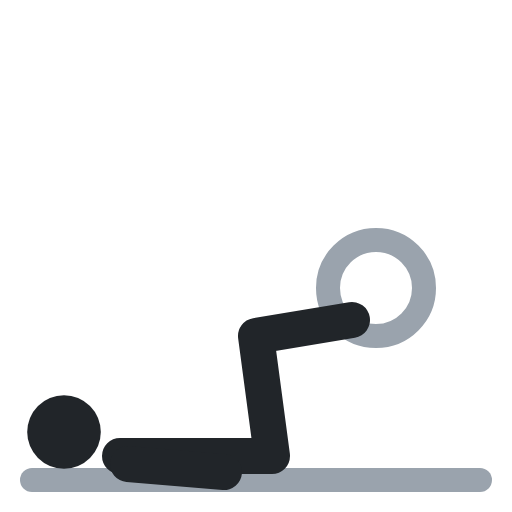
t = 0.00 s
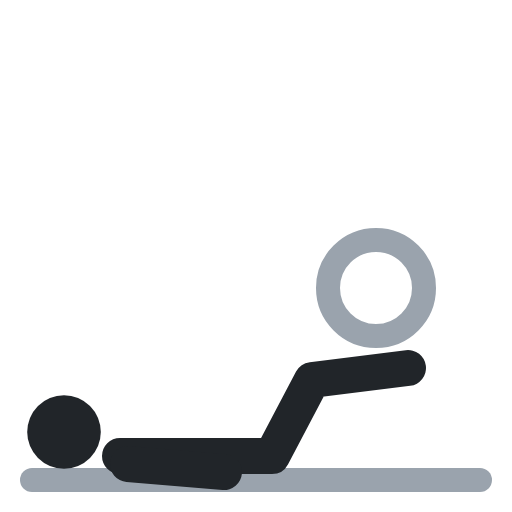
t = 0.40 s
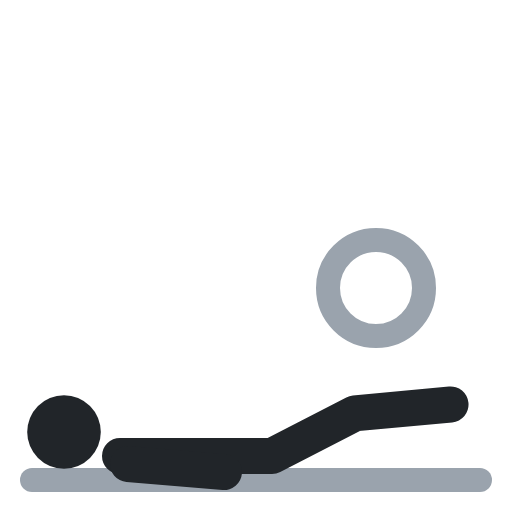
t = 0.60 s
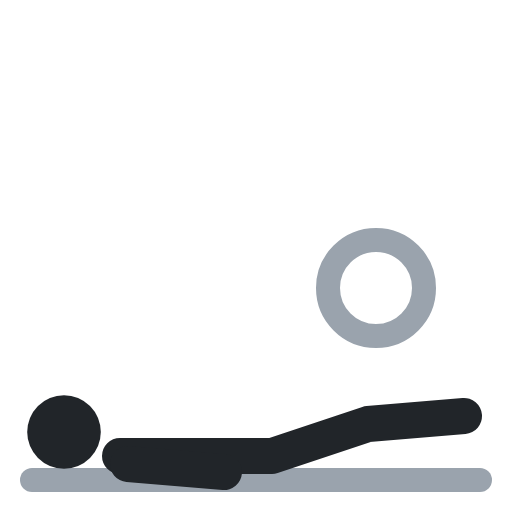
t = 1.00 s
t = 1.40 s: frame unchanged from t = 0.40 s, image omitted
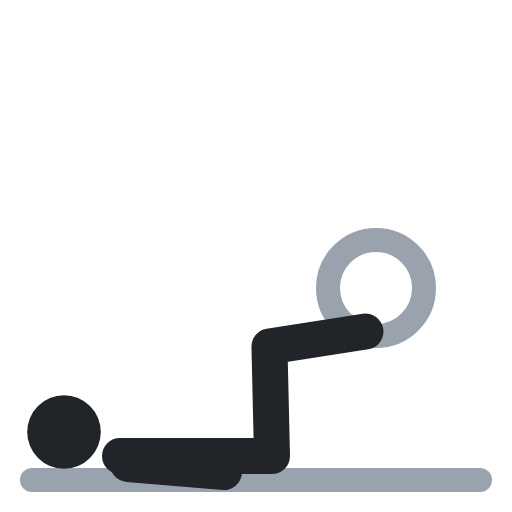
t = 1.60 s

The animated SVG that drew these frames (rendered in a browser with its animation timeline set to each time). Animation: 1 SMIL element (animate=1); one cycle of 2.00 s, repeats indefinitely.

<svg xmlns="http://www.w3.org/2000/svg" viewBox="0 0 64 64" fill="none" stroke-linecap="round" stroke-linejoin="round"><circle cx="47" cy="36" r="6" stroke="#9aa3ad" stroke-width="3"/><polyline points="4,60 60,60" stroke="#9aa3ad" stroke-width="3"/><circle cx="8" cy="54" r="4.6" fill="#212529"/><polyline points="15,57 34,57 32,42 44,40" stroke="#212529" stroke-width="4.5"><animate attributeName="points" values="15,57 34,57 32,42 44,40;15,57 34,57 46,53 58,52;15,57 34,57 46,53 58,52;15,57 34,57 32,42 44,40;15,57 34,57 32,42 44,40" keyTimes="0;.4;.5;.9;1" calcMode="spline" keySplines=".45 0 .55 1;.45 0 .55 1;.45 0 .55 1;.45 0 .55 1" dur="2s" repeatCount="indefinite"/></polyline><polyline points="16,58 28,59" stroke="#212529" stroke-width="4.5"/></svg>
